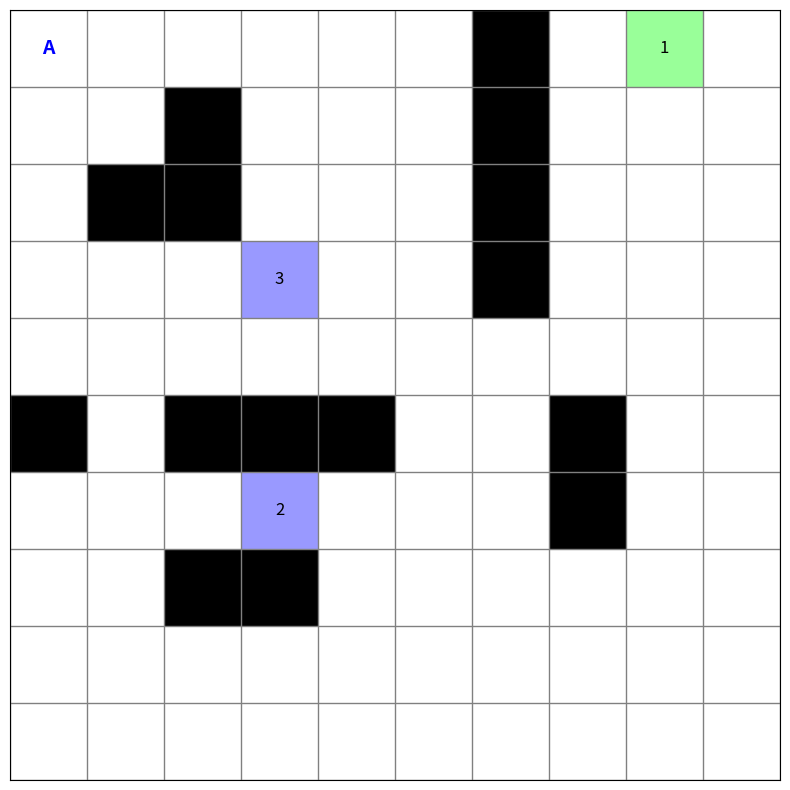

Write the Python code that produced this figure. (Note: this script raises an exception after producing the figure.)
""" 
Simple gridworld environment with matplotlib visualization for machine learning.
The main function allows for testing the environment.
[redacted]
"""

import numpy as np
import matplotlib.pyplot as plt

class GridWorld:
    def __init__(self, grid_size=(10, 10), walls=None, rewards=None, start=(0, 0)):
        """
        grid_size: tuple (rows, cols)
        walls: set of (row, col) positions that are walls
        rewards: ordered list mapping (row, col) positions to reward values
        terminals: set of (row, col) positions where the episode terminates
        start: starting (row, col) position of the agent
        """
        self.rows, self.cols = grid_size
        self.walls = walls if walls is not None else set()
        self.rewards = rewards if rewards is not None else []
        self.start = start
        self.agent_pos = start
        self.current_reward = 0

    def reset(self):
        """Resets the agent to the starting position."""
        self.agent_pos = self.start
        self.current_reward = 0
        return (self.agent_pos, self.current_reward)

    def step(self, action):
        """
        Takes an action and updates the agent's position.
        action: one of "up", "down", "left", "right".
        Returns: (new_state, reward, done)
        """
        r, c = self.agent_pos
        new_r, new_c = r, c

        if action == "up":
            new_r -= 1
        elif action == "down":
            new_r += 1
        elif action == "left":
            new_c -= 1
        elif action == "right":
            new_c += 1
        else:
            raise ValueError("Invalid action. Choose from 'up', 'down', 'left', or 'right'.")

        # Check grid boundaries; if out of bounds, remain in the same position.
        if new_r < 0 or new_r >= self.rows or new_c < 0 or new_c >= self.cols:
            new_r, new_c = r, c

        # Check if the new position is a wall; if so, don't move.
        if (new_r, new_c) in self.walls:
            new_r, new_c = r, c

        self.agent_pos = (new_r, new_c)

        # Get reward if the agent is on the current reward square.
        if self.rewards[self.current_reward] == self.agent_pos:
            reward = 1
            self.current_reward += 1
        else:
            reward = 0

        # Check if all the rewards are collected.
        done = self.current_reward >= len(self.rewards)

        return (self.agent_pos, self.current_reward), reward, done

    def render_plot(self, ax):
        """Updates the matplotlib axis with the current gridworld state."""
        ax.clear()  # Clear previous drawings

        # Create a color grid: white for empty cells
        grid_colors = np.ones((self.rows, self.cols, 3))
        
        # Color walls as black
        for (r, c) in self.walls:
            grid_colors[r, c] = [0.0, 0.0, 0.0]
            
        # Color rewards based on collection order:
        # - Already collected: gray.
        # - Current target: light green.
        # - Future rewards: light blue.
        for idx, pos in enumerate(self.rewards):
            r, c = pos
            if idx < self.current_reward:
                grid_colors[r, c] = [0.8, 0.8, 0.8]  # Already collected (gray)
            elif idx == self.current_reward:
                grid_colors[r, c] = [0.6, 1.0, 0.6]  # Current target (light green)
            else:
                grid_colors[r, c] = [0.6, 0.6, 1.0]  # Future rewards (light blue)

        # Display the grid
        ax.imshow(grid_colors, interpolation='none')

        # Set grid lines for clarity
        ax.set_xticks(np.arange(-0.5, self.cols, 1), minor=True)
        ax.set_yticks(np.arange(-0.5, self.rows, 1), minor=True)
        ax.grid(which='minor', color='gray', linewidth=1)
        ax.tick_params(which='both', bottom=False, left=False, labelbottom=False, labelleft=False)

        # Annotate each reward cell with its order number (if not yet collected)
        for idx, pos in enumerate(self.rewards):
            r, c = pos
            if idx >= self.current_reward:
                ax.text(c, r, f"{idx+1}", ha='center', va='center', color='black', fontsize=12)
        
        # Annotate the agent's current position with "A"
        r, c = self.agent_pos
        ax.text(c, r, "A", ha='center', va='center', color='blue', fontsize=14, fontweight='bold')
        
        plt.draw()  # Update the figure


def main():
    # Define the gridworld:
    # Walls in the grid
    walls = {(1, 2), (2, 1), (2, 2), (5, 0), (5, 2), (5, 3), (5, 4), (0, 6), (1, 6), (2, 6), (3, 6), (7,2), (7, 3), (5, 7), (6, 7)}
    # Reward squares with corresponding reward values
    rewards = [(0,8), (6,3), (3,3)]

    # Initialize the environment
    env = GridWorld(grid_size=(10, 10), walls=walls, rewards=rewards, start=(0, 0))
    
    # Enable interactive mode and create a figure and axis once.
    plt.ion()
    fig, ax = plt.subplots(figsize=(10, 10))
    env.render_plot(ax)
    
    done = False
    while not done:
        action = input("Enter action (up, down, left, right): ").strip().lower()
        try:
            state, reward, done = env.step(action)
            print(f"New state: {state} | Reward: {reward} | Done: {done}")
            env.render_plot(ax)
            plt.pause(0.01)
        except ValueError as e:
            print(e)
        
        if done:
            print("Episode finished!")
            break

    plt.ioff()
    plt.show()


if __name__ == "__main__":
    main()